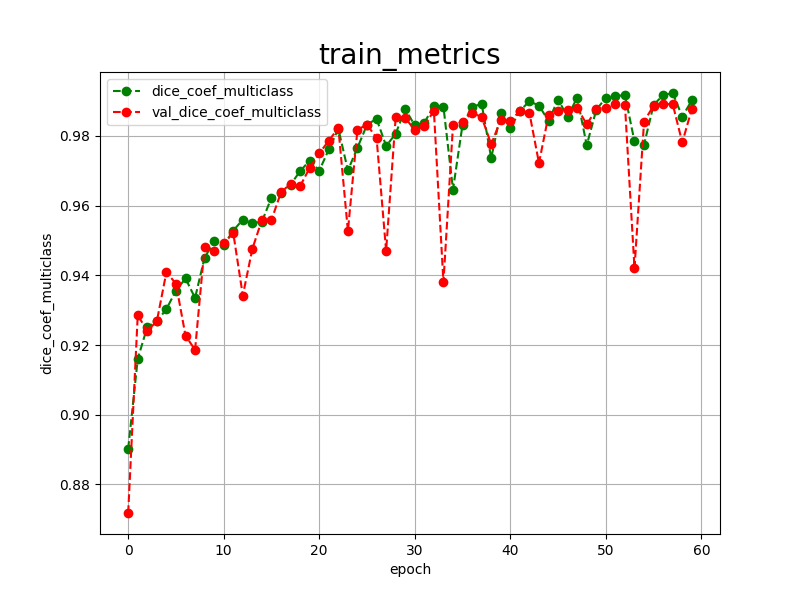

Data behind this chart, as committed beside it:
epoch, dice_coef_multiclass, val_dice_coef_multiclass, 
0, 0.8902, 0.8718
1, 0.9160, 0.9285
2, 0.9252, 0.9241
3, 0.9268, 0.9268
4, 0.9303, 0.9409
5, 0.9356, 0.9376
6, 0.9391, 0.9227
7, 0.9335, 0.9186
8, 0.9451, 0.9482
9, 0.9497, 0.9471
10, 0.9487, 0.9492
11, 0.9528, 0.9521
12, 0.9560, 0.9342
13, 0.9549, 0.9476
14, 0.9554, 0.9559
15, 0.9623, 0.9559
16, 0.9635, 0.9638
17, 0.9660, 0.9663
18, 0.9699, 0.9656
19, 0.9729, 0.9708
20, 0.9700, 0.9750
21, 0.9761, 0.9786
22, 0.9820, 0.9823
23, 0.9701, 0.9527
24, 0.9766, 0.9818
25, 0.9832, 0.9832
26, 0.9849, 0.9794
27, 0.9771, 0.9470
28, 0.9806, 0.9853
29, 0.9877, 0.9852
30, 0.9830, 0.9816
31, 0.9838, 0.9829
32, 0.9885, 0.9872
33, 0.9884, 0.9380
34, 0.9646, 0.9830
35, 0.9832, 0.9841
36, 0.9883, 0.9866
37, 0.9892, 0.9854
38, 0.9736, 0.9776
39, 0.9867, 0.9846
40, 0.9822, 0.9844
41, 0.9872, 0.9871
42, 0.9899, 0.9866
43, 0.9887, 0.9722
44, 0.9843, 0.9859
45, 0.9904, 0.9871
46, 0.9855, 0.9875
47, 0.9910, 0.9881
48, 0.9773, 0.9833
49, 0.9875, 0.9876
50, 0.9909, 0.9881
51, 0.9914, 0.9891
52, 0.9917, 0.9889
53, 0.9784, 0.9420
54, 0.9775, 0.9841
55, 0.9889, 0.9887
56, 0.9917, 0.9891
57, 0.9923, 0.9891
58, 0.9855, 0.9781
59, 0.9902, 0.9877
